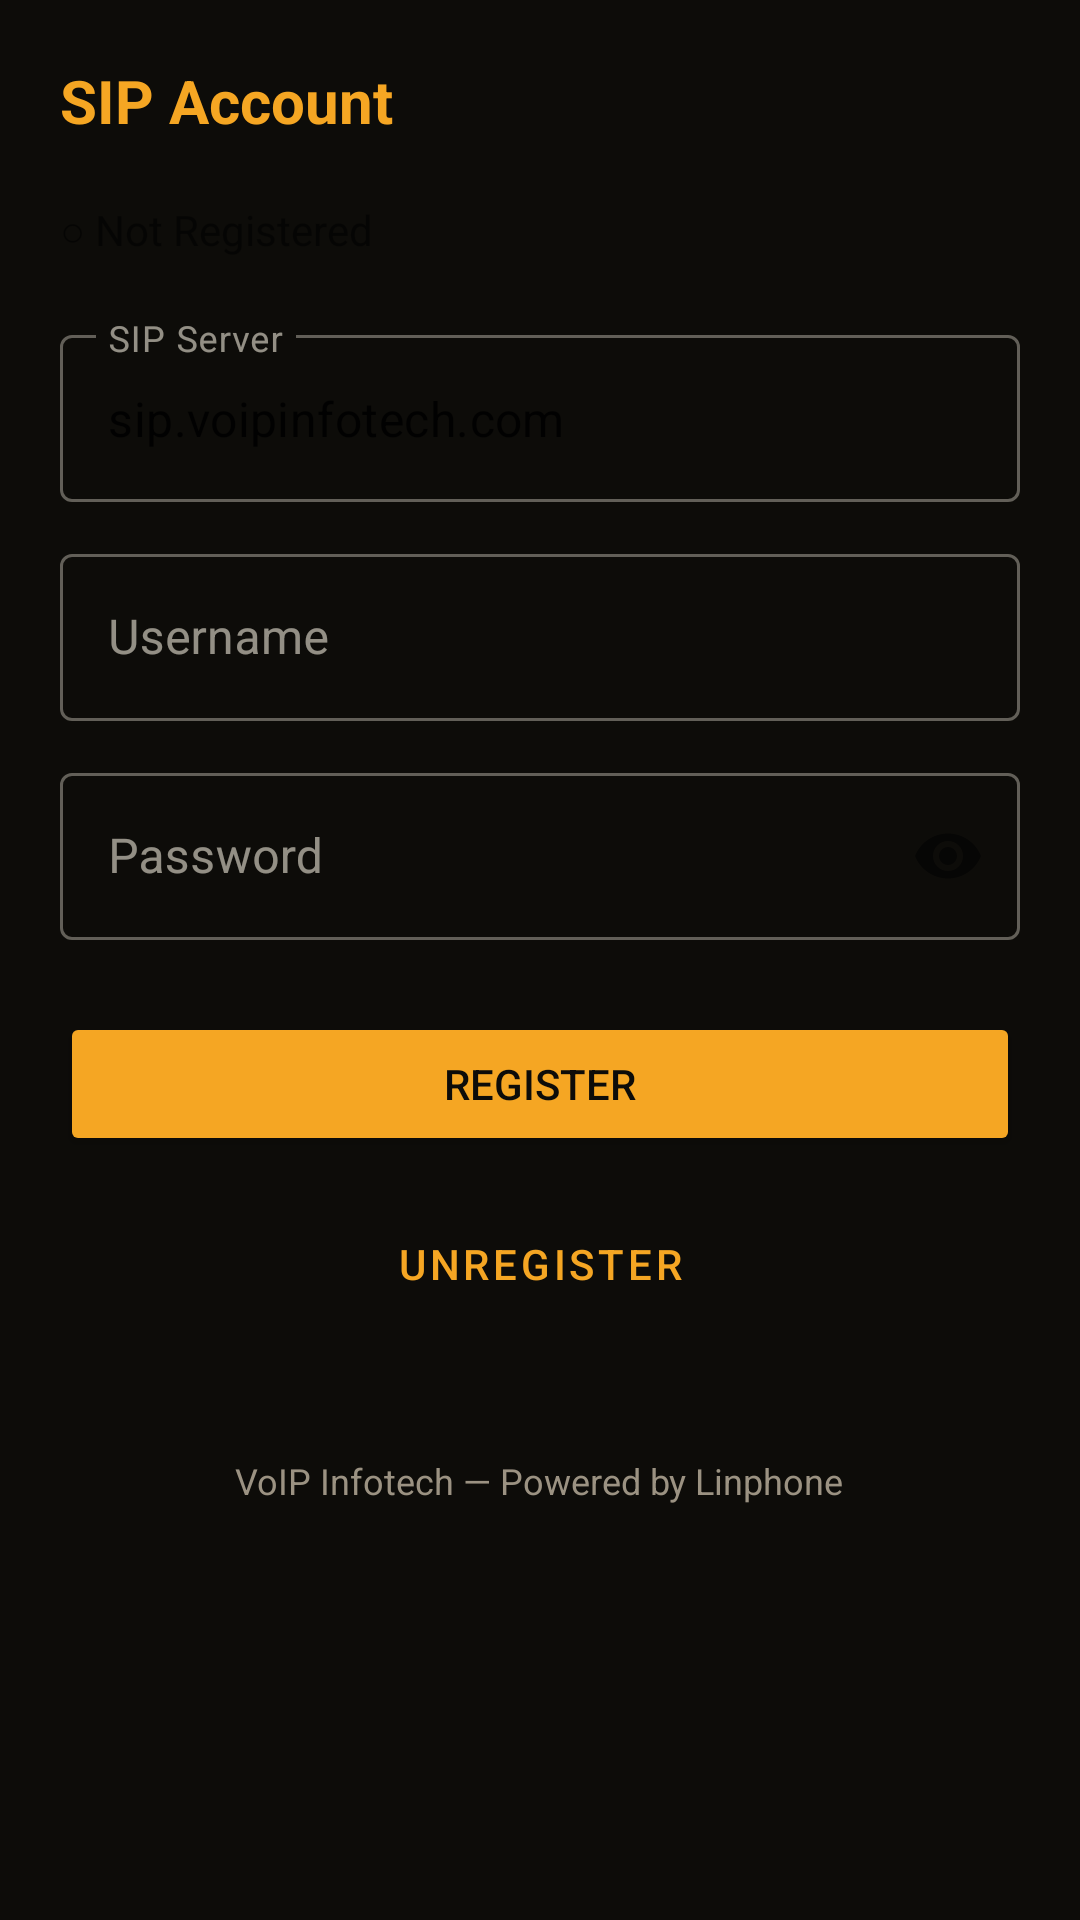

Write the Android layout XML for this screen, with the resource values it uses.
<!-- AndroidManifest.xml: application theme Theme.VoIPInfotech -->
<!-- res/layout/fragment_settings.xml -->
<?xml version="1.0" encoding="utf-8"?>
<ScrollView
    xmlns:android="http://schemas.android.com/apk/res/android"
    android:layout_width="match_parent"
    android:layout_height="match_parent"
    android:background="@color/brand_dark">

    <LinearLayout
        android:layout_width="match_parent"
        android:layout_height="wrap_content"
        android:orientation="vertical"
        android:padding="20dp">

        <TextView
            android:layout_width="wrap_content"
            android:layout_height="wrap_content"
            android:text="SIP Account"
            android:textColor="@color/amber"
            android:textSize="20sp"
            android:textStyle="bold"
            android:layout_marginBottom="20dp" />

        
        <TextView
            android:id="@+id/tv_status"
            android:layout_width="wrap_content"
            android:layout_height="wrap_content"
            android:text="○ Not Registered"
            android:textSize="14sp"
            android:layout_marginBottom="20dp" />

        
        <com.google.android.material.textfield.TextInputLayout
            android:layout_width="match_parent"
            android:layout_height="wrap_content"
            android:hint="SIP Server"
            android:layout_marginBottom="12dp"
            style="@style/Widget.MaterialComponents.TextInputLayout.OutlinedBox">
            <com.google.android.material.textfield.TextInputEditText
                android:id="@+id/et_server"
                android:layout_width="match_parent"
                android:layout_height="wrap_content"
                android:inputType="textUri"
                android:text="sip.voipinfotech.com" />
        </com.google.android.material.textfield.TextInputLayout>

        
        <com.google.android.material.textfield.TextInputLayout
            android:layout_width="match_parent"
            android:layout_height="wrap_content"
            android:hint="Username"
            android:layout_marginBottom="12dp"
            style="@style/Widget.MaterialComponents.TextInputLayout.OutlinedBox">
            <com.google.android.material.textfield.TextInputEditText
                android:id="@+id/et_username"
                android:layout_width="match_parent"
                android:layout_height="wrap_content"
                android:inputType="text" />
        </com.google.android.material.textfield.TextInputLayout>

        
        <com.google.android.material.textfield.TextInputLayout
            android:layout_width="match_parent"
            android:layout_height="wrap_content"
            android:hint="Password"
            android:layout_marginBottom="24dp"
            app:passwordToggleEnabled="true"
            style="@style/Widget.MaterialComponents.TextInputLayout.OutlinedBox"
            xmlns:app="http://schemas.android.com/apk/res-auto">
            <com.google.android.material.textfield.TextInputEditText
                android:id="@+id/et_password"
                android:layout_width="match_parent"
                android:layout_height="wrap_content"
                android:inputType="textPassword" />
        </com.google.android.material.textfield.TextInputLayout>

        <Button
            android:id="@+id/btn_save"
            android:layout_width="match_parent"
            android:layout_height="wrap_content"
            android:text="Register"
            android:backgroundTint="@color/amber"
            android:textColor="@color/brand_dark" />

        <Button
            android:id="@+id/btn_unregister"
            android:layout_width="match_parent"
            android:layout_height="wrap_content"
            android:layout_marginTop="12dp"
            android:text="Unregister"
            style="@style/Widget.MaterialComponents.Button.OutlinedButton" />

        <TextView
            android:layout_width="wrap_content"
            android:layout_height="wrap_content"
            android:layout_marginTop="40dp"
            android:text="VoIP Infotech — Powered by Linphone"
            android:textColor="@color/text_secondary"
            android:textSize="12sp"
            android:layout_gravity="center_horizontal" />

    </LinearLayout>
</ScrollView>
<!-- resources referenced by this layout -->
<resources>
  <color name="amber">#F5A623</color>
  <color name="brand_dark">#0D0C09</color>
  <color name="text_secondary">#9B9282</color>
  <style name="Theme.VoIPInfotech" parent="Theme.MaterialComponents.DayNight.NoActionBar">
          <item name="colorPrimary">@color/amber</item>
          <item name="colorPrimaryVariant">@color/amber_dark</item>
          <item name="colorOnPrimary">@color/brand_dark</item>
          <item name="colorSecondary">@color/amber</item>
          <item name="colorOnSecondary">@color/brand_dark</item>
          <item name="android:colorBackground">@color/brand_dark</item>
          <item name="colorSurface">@color/surface</item>
          <item name="colorOnSurface">@color/text_primary</item>
          <item name="colorOnBackground">@color/text_primary</item>
          <item name="android:windowBackground">@color/brand_dark</item>
          <item name="android:statusBarColor">@color/brand_dark</item>
          <item name="android:navigationBarColor">@color/surface</item>
      </style>
  <color name="amber_dark">#D4860A</color>
  <color name="surface">#1C1916</color>
  <color name="text_primary">#EDE8D8</color>
</resources>
